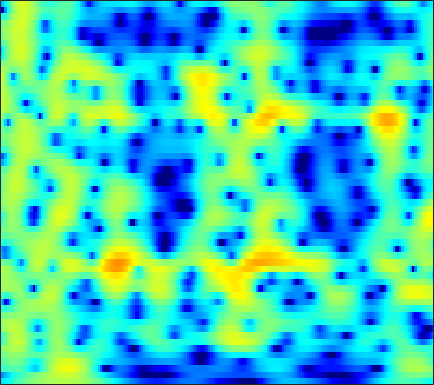

The data file committed next to this chart (first rows):
-7.2911, -6.9745, -6.3905, -5.6981, -5.1492, -4.4193, -3.7186, -3.222, -2.6059, -2.0433, -1.534, -1.1838, -0.75876, -0.37149, -0.10967, 0.21484, 0.50972, 0.71086, 0.95619, 1.177, 1.3741, 1.5081, 1.6688, 1.8117
-11.79, -10.84, -9.382, -7.982, -7.036, -5.929, -4.991, -4.386, -3.695, -3.112, -2.618, -2.289, -1.89, -1.515, -1.24, -0.8656, -0.4764, -0.1718, 0.2495, 0.6832, 1.12, 1.441, 1.854, 2.239
-4.016, -3.66, -3.196, -2.769, -2.493, -2.212, -2.047, -2.015, -2.12, -2.415, -2.933, -3.486, -4.467, -5.722, -6.785, -8.05, -8.381, -7.665, -5.857, -3.831, -1.981, -0.7657, 0.6242, 1.778
-2.704, -2.105, -1.463, -0.9749, -0.7021, -0.4733, -0.3876, -0.4241, -0.6159, -0.9807, -1.53, -2.066, -2.945, -3.975, -4.78, -5.696, -6.075, -5.821, -4.843, -3.482, -2.059, -1.053, 0.1499, 1.182
-1.277, -0.8471, -0.3635, 0.03331, 0.2646, 0.4741, 0.5675, 0.5562, 0.4322, 0.1978, -0.1246, -0.4102, -0.8234, -1.244, -1.527, -1.828, -1.991, -2, -1.85, -1.537, -1.09, -0.7008, -0.1566, 0.3724
-0.2875, 0.1844, 0.7783, 1.321, 1.664, 2.006, 2.191, 2.206, 2.064, 1.736, 1.22, 0.7078, -0.1485, -1.214, -2.136, -3.47, -4.727, -5.393, -5.554, -4.848, -3.642, -2.662, -1.466, -0.4877
-4.462, -2.702, -0.7457, 0.7686, 1.638, 2.48, 2.997, 3.193, 3.213, 2.944, 2.382, 1.756, 0.6284, -0.8692, -2.281, -4.647, -7.618, -9.86, -10.49, -7.916, -5.12, -3.419, -1.668, -0.3977
-4.351, -2.808, -0.9789, 0.4954, 1.335, 2.129, 2.598, 2.753, 2.725, 2.426, 1.856, 1.281, 0.3759, -0.6248, -1.393, -2.347, -3.095, -3.425, -3.476, -3.095, -2.408, -1.802, -1.012, -0.3143
0.3809, 0.9258, 1.617, 2.205, 2.551, 2.87, 2.987, 2.92, 2.612, 2.043, 1.213, 0.4011, -1.008, -2.869, -4.629, -7.522, -10.76, -11.96, -10.1, -7.148, -4.708, -3.25, -1.724, -0.6038
0.9338, 1.273, 1.664, 1.952, 2.103, 2.236, 2.27, 2.192, 1.939, 1.52, 0.9008, 0.2748, -0.809, -2.142, -3.262, -4.808, -6.094, -6.487, -5.929, -4.586, -3.145, -2.191, -1.135, -0.3381
-0.7442, -0.5805, -0.3609, -0.1298, 0.05149, 0.2856, 0.4914, 0.6199, 0.7379, 0.7543, 0.656, 0.5226, 0.2879, 0.02345, -0.1816, -0.4264, -0.5807, -0.6199, -0.5628, -0.3898, -0.1331, 0.07295, 0.2958, 0.4263
-3.68, -3.999, -4.169, -3.901, -3.429, -2.623, -1.785, -1.206, -0.5145, 0.0297, 0.4235, 0.6527, 0.8958, 1.053, 1.116, 1.186, 1.276, 1.357, 1.457, 1.522, 1.569, 1.571, 1.515, 1.357
-7.909, -11.25, -18.92, -15.57, -10.38, -6.258, -3.651, -2.275, -0.9946, -0.1474, 0.4204, 0.7009, 0.9262, 1.056, 1.154, 1.332, 1.56, 1.76, 2.06, 2.341, 2.53, 2.596, 2.568, 2.385
-2.349, -3.093, -3.75, -3.502, -2.827, -1.812, -0.8459, -0.2508, 0.2406, 0.3842, 0.1874, -0.2017, -0.9831, -1.842, -2.309, -2.387, -1.763, -0.9788, 0.218, 1.336, 2.211, 2.672, 3.015, 3.063
1.12, 1.147, 1.169, 1.204, 1.246, 1.292, 1.277, 1.155, 0.8125, 0.1938, -0.8488, -1.993, -4.164, -7.7, -12.37, -21.27, -10.87, -6.584, -3.091, -0.8632, 0.6246, 1.418, 2.098, 2.393
1.147, 1.332, 1.486, 1.482, 1.394, 1.262, 1.028, 0.7745, 0.3375, -0.216, -0.8743, -1.398, -2.187, -3.007, -3.403, -3.479, -3.109, -2.588, -1.683, -0.8188, -0.1236, 0.2702, 0.6559, 0.9039
1.313, 1.431, 1.423, 1.288, 1.096, 0.6974, 0.2052, -0.163, -0.5997, -0.9377, -1.102, -1.151, -1.101, -0.8914, -0.7049, -0.517, -0.3005, -0.1501, -0.09084, -0.1305, -0.2851, -0.4892, -0.778, -0.9257
2.284, 2.173, 1.846, 1.391, 0.9087, -0.05642, -1.305, -2.401, -4.029, -5.081, -4.684, -3.62, -1.876, -0.2367, 0.6943, 1.513, 2.024, 2.171, 1.931, 1.216, -0.0407, -1.451, -4.176, -7.621
-0.3054, -0.6767, -1.111, -1.582, -1.964, -2.615, -3.814, -5.286, -8.205, -11.85, -10.2, -6.747, -2.934, -0.3687, 0.9417, 2.245, 2.983, 3.19, 3.133, 2.584, 1.541, 0.4688, -1.343, -3.009
-8.942, -10.9, -11.68, -9.893, -8.241, -6.424, -5.314, -4.758, -4.173, -3.56, -2.732, -1.972, -0.7885, 0.3242, 1.032, 1.866, 2.431, 2.662, 2.794, 2.717, 2.435, 2.155, 1.767, 1.415
-10.02, -11.85, -12.4, -10.4, -8.412, -6.253, -4.627, -3.611, -2.533, -1.638, -0.8523, -0.2833, 0.4081, 1.016, 1.464, 1.934, 2.289, 2.507, 2.66, 2.699, 2.64, 2.515, 2.288, 1.972
-4.209, -4.358, -4.273, -3.943, -3.511, -2.84, -2.151, -1.638, -1.033, -0.4946, -0.02848, 0.2946, 0.6653, 1.002, 1.258, 1.537, 1.784, 1.968, 2.141, 2.242, 2.276, 2.228, 2.046, 1.739
-1.552, -1.464, -1.298, -1.045, -0.8675, -0.6222, -0.3707, -0.2462, -0.1254, -0.05973, -0.04713, -0.07432, -0.1124, -0.09255, -0.07132, 0.06298, 0.3184, 0.5241, 0.8689, 1.222, 1.506, 1.67, 1.758, 1.682
-0.9024, -0.597, -0.1891, 0.1832, 0.4008, 0.5718, 0.5734, 0.4571, 0.1439, -0.37, -1.055, -1.657, -2.485, -3.248, -3.642, -3.736, -3.325, -2.738, -1.736, -0.6724, 0.3037, 0.9313, 1.617, 2.059
-3.326, -2.153, -0.794, 0.1565, 0.6459, 0.9671, 0.881, 0.5987, -0.124, -1.282, -2.91, -4.457, -7.159, -10.73, -13.86, -16.36, -13.13, -9.929, -6.496, -3.828, -1.621, -0.2822, 1.167, 2.265
-6.023, -3.57, -1.364, 0.02572, 0.6502, 1.026, 0.9277, 0.5419, -0.4183, -1.868, -3.909, -5.867, -9.102, -12.95, -15.96, -18.02, -16.63, -13.98, -9.959, -6.433, -3.538, -1.728, 0.2157, 1.732
-1.395, -0.6395, 0.2728, 0.987, 1.33, 1.485, 1.312, 0.9122, 0.05765, -1.227, -2.971, -4.601, -7.27, -10.74, -13.97, -20, -19.36, -14.79, -10.08, -6.702, -4.057, -2.455, -0.6601, 0.7793
0.2777, 0.6992, 1.246, 1.667, 1.88, 1.988, 1.842, 1.584, 1.01, 0.1746, -0.8926, -1.831, -3.207, -4.589, -5.537, -6.361, -6.605, -6.333, -5.595, -4.606, -3.571, -2.792, -1.791, -0.7955
-0.1891, 0.4945, 1.289, 1.897, 2.226, 2.497, 2.544, 2.46, 2.155, 1.678, 1.052, 0.488, -0.3014, -1.131, -1.717, -2.428, -3.053, -3.416, -3.899, -4.277, -4.63, -4.77, -4.714, -4.18
-1.35, -0.1781, 1.045, 1.973, 2.484, 2.943, 3.18, 3.203, 3.061, 2.727, 2.231, 1.77, 1.054, 0.2548, -0.3756, -1.273, -2.202, -2.973, -4.141, -5.653, -7.768, -10.03, -14.3, -15.54
-1.668, -0.4841, 0.8149, 1.802, 2.376, 2.909, 3.207, 3.264, 3.147, 2.792, 2.207, 1.645, 0.7167, -0.3147, -1.157, -2.212, -3.197, -3.86, -4.681, -5.603, -6.734, -7.75, -8.871, -8.661
-1.325, -0.5217, 0.4666, 1.339, 1.887, 2.469, 2.814, 2.922, 2.806, 2.388, 1.621, 0.784, -0.6776, -2.616, -4.308, -6.663, -8.092, -7.983, -6.864, -5.586, -4.55, -3.92, -3.145, -2.337
-2.73, -2.197, -1.314, -0.2615, 0.5027, 1.428, 2.104, 2.438, 2.567, 2.326, 1.668, 0.8474, -0.7321, -3.107, -5.552, -10.38, -15.04, -12.17, -7.635, -4.673, -2.759, -1.689, -0.614, 0.224
-9.857, -9.644, -7.264, -4.417, -2.571, -0.6351, 0.7769, 1.517, 2.136, 2.357, 2.215, 1.89, 1.184, 0.2611, -0.5076, -1.408, -1.924, -1.949, -1.579, -0.9828, -0.3583, 0.05742, 0.5093, 0.8487
-13.41, -13.52, -9.682, -5.879, -3.693, -1.481, 0.1372, 1.018, 1.873, 2.391, 2.624, 2.645, 2.498, 2.212, 1.943, 1.557, 1.215, 0.9759, 0.7267, 0.4933, 0.287, 0.106, -0.1381, -0.4102
-4.417, -4.12, -3.313, -2.21, -1.314, -0.1678, 0.8406, 1.479, 2.158, 2.638, 2.929, 3.027, 3.027, 2.875, 2.684, 2.333, 1.875, 1.476, 0.8433, 0.1155, -0.7409, -1.45, -2.474, -3.509
-1.401, -1.127, -0.662, -0.1226, 0.3343, 0.96, 1.564, 1.997, 2.474, 2.839, 3.072, 3.153, 3.136, 2.976, 2.757, 2.346, 1.763, 1.23, 0.3334, -0.7845, -2.222, -3.541, -5.777, -8.666
-0.4016, -0.2941, -0.1251, 0.1707, 0.4624, 0.9554, 1.497, 1.894, 2.371, 2.745, 2.981, 3.066, 3.031, 2.845, 2.606, 2.144, 1.564, 1.002, 0.1409, -0.9495, -2.295, -3.542, -5.641, -8.353
-0.6271, -1.139, -1.717, -1.835, -1.518, -0.6595, 0.3965, 1.118, 1.95, 2.532, 2.871, 2.965, 2.903, 2.633, 2.327, 1.79, 1.184, 0.7041, 0.07112, -0.5331, -1.115, -1.58, -2.227, -2.912
-0.9793, -3.244, -8.173, -14.31, -9.648, -4.162, -0.9857, 0.4964, 1.818, 2.535, 2.84, 2.833, 2.58, 2.035, 1.453, 0.4843, -0.6943, -1.46, -2.123, -1.968, -1.256, -0.6132, 0.1735, 0.7304
1.526, 0.2381, -1.558, -2.574, -2.344, -1.21, -0.07118, 0.5264, 0.9035, 0.9179, 0.6217, 0.2856, -0.2588, -0.9619, -1.748, -3.297, -6.156, -9.9, -21.97, -11.53, -5.079, -2.251, 0.2029, 1.779
3.042, 2.588, 1.965, 1.336, 0.9114, 0.3492, -0.3476, -0.9991, -2.255, -3.923, -5.862, -7.104, -7.704, -7.104, -6.45, -6.083, -6.063, -6.227, -6.073, -4.834, -2.898, -1.442, 0.2681, 1.573
3.3, 3.002, 2.45, 1.756, 1.145, 0.167, -1.056, -2.247, -4.26, -7.181, -11.78, -17.23, -18.17, -11.67, -8.774, -6.335, -4.695, -3.742, -2.68, -1.648, -0.6334, 0.103, 1.011, 1.747
3.091, 2.736, 2.11, 1.379, 0.7608, -0.1559, -1.149, -1.953, -3.114, -4.312, -5.405, -5.913, -6.011, -5.484, -4.765, -3.725, -2.779, -2.083, -1.237, -0.4895, 0.2178, 0.7056, 1.252, 1.686
2.94, 2.366, 1.482, 0.5031, -0.2334, -1.097, -1.766, -2.08, -2.358, -2.484, -2.485, -2.45, -2.314, -2.087, -1.892, -1.564, -1.214, -0.9484, -0.543, -0.1056, 0.363, 0.7137, 1.155, 1.525
3.282, 2.329, 0.7184, -1.324, -3.043, -4.989, -5.463, -4.764, -3.302, -2.022, -1.098, -0.6471, -0.295, -0.1689, -0.2377, -0.4603, -0.7322, -0.9628, -1.141, -1.019, -0.607, -0.1257, 0.6369, 1.355
3.694, 2.652, 0.7264, -2.09, -5.152, -11.42, -12.06, -7.407, -3.38, -1.062, 0.2505, 0.8041, 1.032, 0.7437, 0.2371, -0.8983, -2.585, -4.161, -6.445, -7.516, -6.014, -4.154, -1.849, -0.001535
2.376, 1.918, 1.178, 0.3374, -0.2707, -0.8324, -0.8419, -0.5045, 0.214, 0.8945, 1.306, 1.38, 1.109, 0.3614, -0.529, -2.225, -4.69, -7.212, -11.61, -14.82, -11.42, -8.377, -5.216, -2.81
-0.678, -0.3318, 0.1913, 0.689, 1.03, 1.434, 1.809, 2.055, 2.31, 2.439, 2.37, 2.141, 1.571, 0.6758, -0.2323, -1.741, -3.533, -4.995, -6.857, -8.26, -8.843, -8.58, -7.35, -5.477
-6.848, -4.564, -2.041, -0.152, 0.9322, 2.036, 2.82, 3.237, 3.559, 3.644, 3.483, 3.186, 2.557, 1.653, 0.782, -0.6695, -2.454, -4.028, -6.621, -10.14, -15.63, -21.15, -15.56, -9.645
-8.506, -5.649, -2.701, -0.5111, 0.7486, 2.026, 2.925, 3.393, 3.766, 3.865, 3.705, 3.426, 2.837, 1.996, 1.209, -0.05279, -1.573, -2.893, -4.868, -7.025, -8.986, -9.719, -9.086, -7.245
-3.112, -2.182, -0.869, 0.3768, 1.203, 2.115, 2.804, 3.164, 3.447, 3.499, 3.322, 3.045, 2.484, 1.716, 1.008, -0.06819, -1.256, -2.188, -3.41, -4.471, -5.207, -5.481, -5.451, -5.027
-0.7636, -0.2011, 0.5825, 1.345, 1.872, 2.492, 2.975, 3.229, 3.409, 3.396, 3.179, 2.871, 2.273, 1.464, 0.7229, -0.4324, -1.739, -2.766, -4.114, -5.278, -6.057, -6.299, -6.154, -5.641
0.008996, 0.4611, 1.092, 1.728, 2.188, 2.746, 3.199, 3.453, 3.64, 3.636, 3.418, 3.103, 2.466, 1.562, 0.7028, -0.7294, -2.54, -4.193, -6.834, -9.949, -12.56, -12.6, -10.44, -8.084
-1.06, -0.6468, 0.04158, 0.8417, 1.466, 2.249, 2.924, 3.324, 3.688, 3.826, 3.723, 3.485, 2.929, 2.088, 1.25, -0.1717, -1.999, -3.703, -6.593, -10.38, -14.23, -14.1, -10.72, -7.811
-5.428, -5.013, -3.768, -2.111, -0.8588, 0.6471, 1.873, 2.586, 3.277, 3.668, 3.77, 3.662, 3.286, 2.656, 2.022, 0.9883, -0.2317, -1.232, -2.591, -3.802, -4.619, -4.847, -4.672, -4.131
-20.25, -20.25, -10.91, -5.901, -3.349, -0.8312, 0.9815, 1.987, 2.939, 3.509, 3.736, 3.699, 3.413, 2.885, 2.367, 1.548, 0.634, -0.07425, -0.9667, -1.732, -2.293, -2.563, -2.726, -2.675
-8.962, -8.373, -6.349, -3.821, -2.038, -0.008269, 1.594, 2.524, 3.393, 3.882, 4.007, 3.886, 3.451, 2.747, 2.074, 1.041, -0.05746, -0.8591, -1.846, -2.678, -3.319, -3.672, -3.933, -3.954
